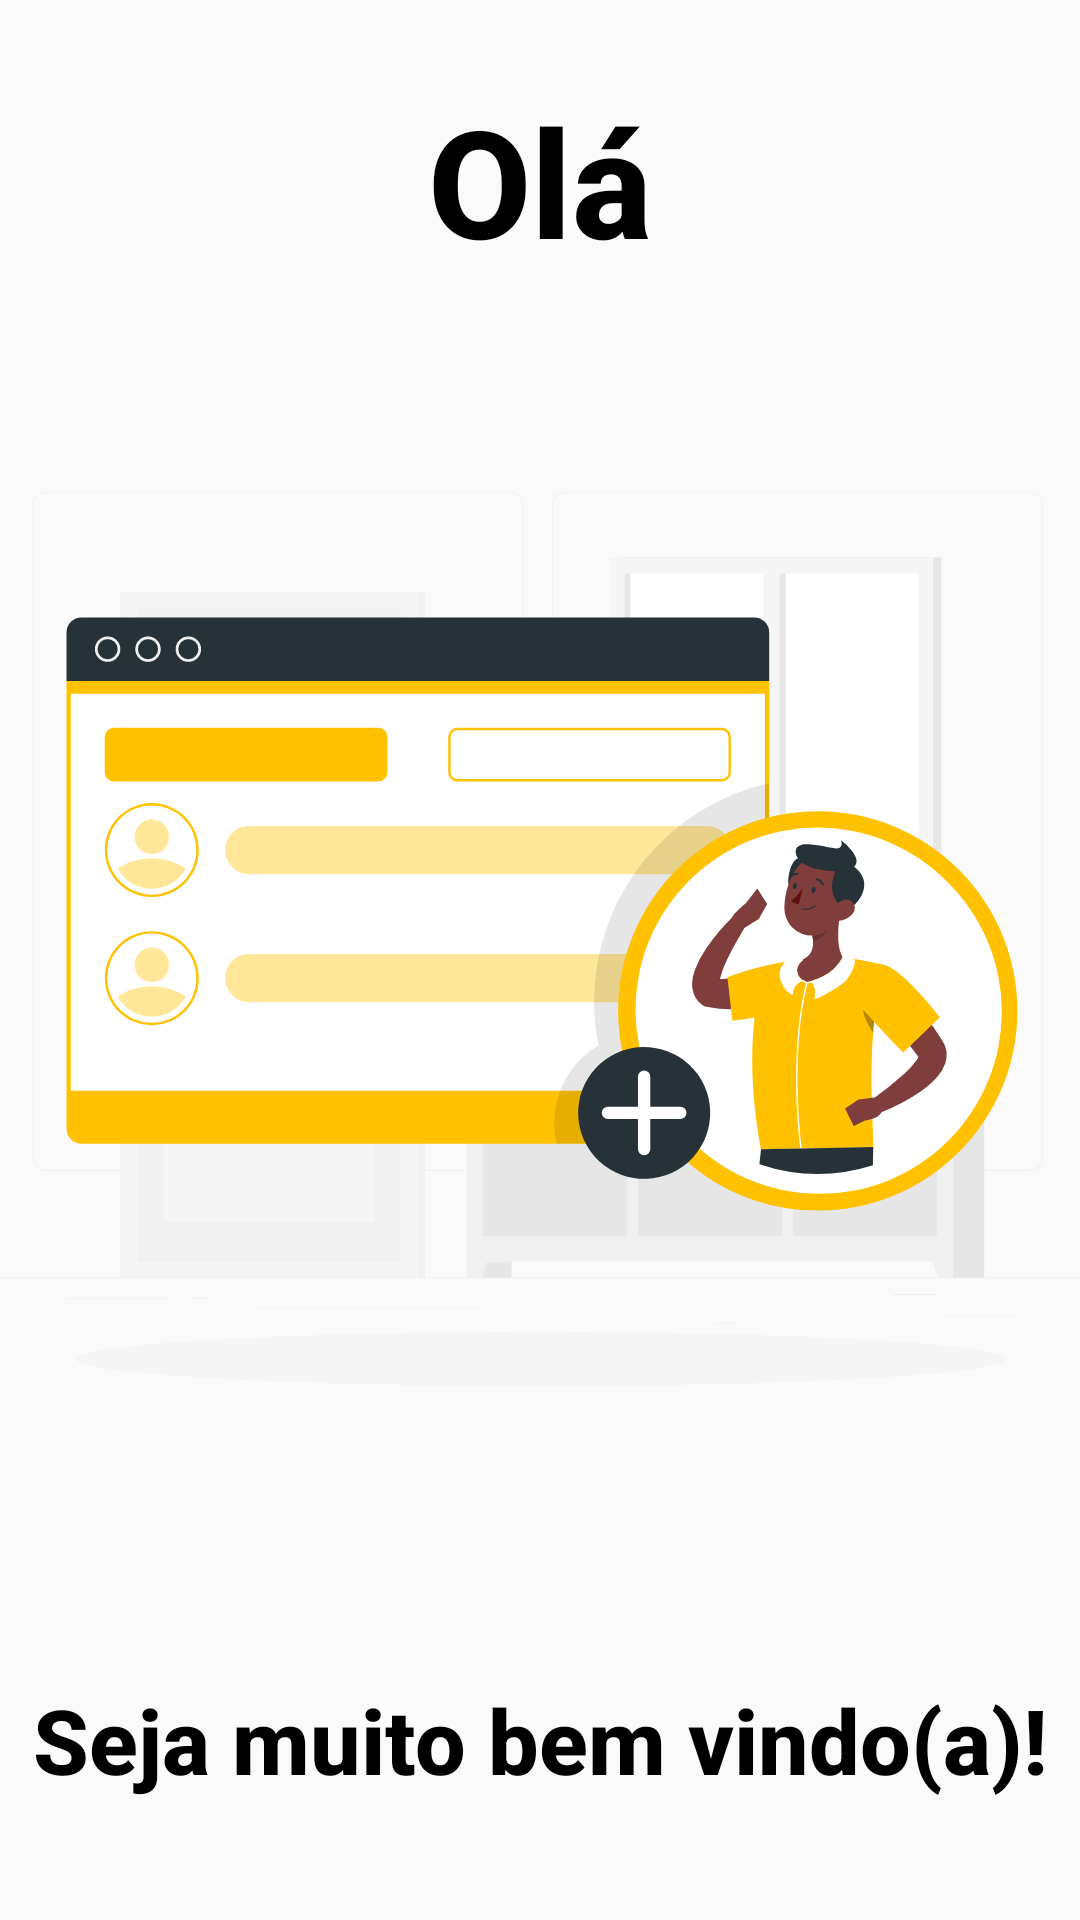

Write the Android layout XML for this screen, with the resource values it uses.
<!-- AndroidManifest.xml: application theme Theme.ListaDeUsuarios -->
<!-- res/layout/activity_splash_screen.xml -->
<?xml version="1.0" encoding="utf-8"?>
<androidx.constraintlayout.widget.ConstraintLayout xmlns:android="http://schemas.android.com/apk/res/android"
    xmlns:app="http://schemas.android.com/apk/res-auto"
    xmlns:tools="http://schemas.android.com/tools"
    android:layout_width="match_parent"
    android:layout_height="match_parent"
    tools:context=".SplashScreenActivity">


    <ImageView
        android:id="@+id/addLogo"
        android:layout_width="400dp"
        android:layout_height="400dp"
        android:src="@drawable/ic_add_user"
        app:layout_constraintBottom_toBottomOf="parent"
        app:layout_constraintEnd_toEndOf="parent"
        app:layout_constraintStart_toStartOf="parent"
        app:layout_constraintTop_toTopOf="parent" />


    <TextView
        android:id="@+id/textView3"
        android:layout_width="match_parent"
        android:layout_height="80dp"
        android:gravity="center"
        android:text="Olá"
        android:fontFamily="sans-serif-medium"
        android:textStyle="bold"
        android:textColor="@color/primary_700"
        android:textSize="50sp"
        app:layout_constraintBottom_toTopOf="@+id/addLogo"
        app:layout_constraintTop_toTopOf="parent"
        tools:layout_editor_absoluteX="6dp" />

    <TextView
        android:layout_width="match_parent"
        android:layout_height="80dp"
        android:gravity="center"
        android:text="Seja muito bem vindo(a)!"
        android:fontFamily="sans-serif-medium"
        android:textStyle="bold"
        android:textColor="@color/primary_700"
        android:textSize="30sp"
        app:layout_constraintBottom_toBottomOf="parent"
        app:layout_constraintEnd_toEndOf="parent"
        app:layout_constraintStart_toStartOf="parent"
        app:layout_constraintTop_toBottomOf="@+id/addLogo" />
</androidx.constraintlayout.widget.ConstraintLayout>
<!-- resources referenced by this layout -->
<resources>
  <color name="primary_700">#000000</color>
  <!-- drawable ic_add_user: vector/xml drawable (drawable, 18382 chars, omitted) -->
  <style name="Theme.ListaDeUsuarios" parent="Theme.AppCompat.Light.NoActionBar">
          
          <item name="colorPrimary">@color/primary_500</item>
          <item name="colorPrimaryVariant">@color/primary_700</item>
          <item name="colorOnPrimary">@color/white</item>
          
          <item name="colorSecondary">@color/secondary_900</item>
          <item name="colorSecondaryVariant">@color/secondary_200</item>
          <item name="colorOnSecondary">@color/black</item>
          
          <item name="android:statusBarColor" tools:targetApi="l">?attr/colorPrimaryVariant</item>
          
      </style>
  <color name="primary_500">#484848</color>
  <color name="white">#FFFFFFFF</color>
  <color name="secondary_900">#c79100</color>
  <color name="secondary_200">#ffc100</color>
  <color name="black">#000000</color>
</resources>
